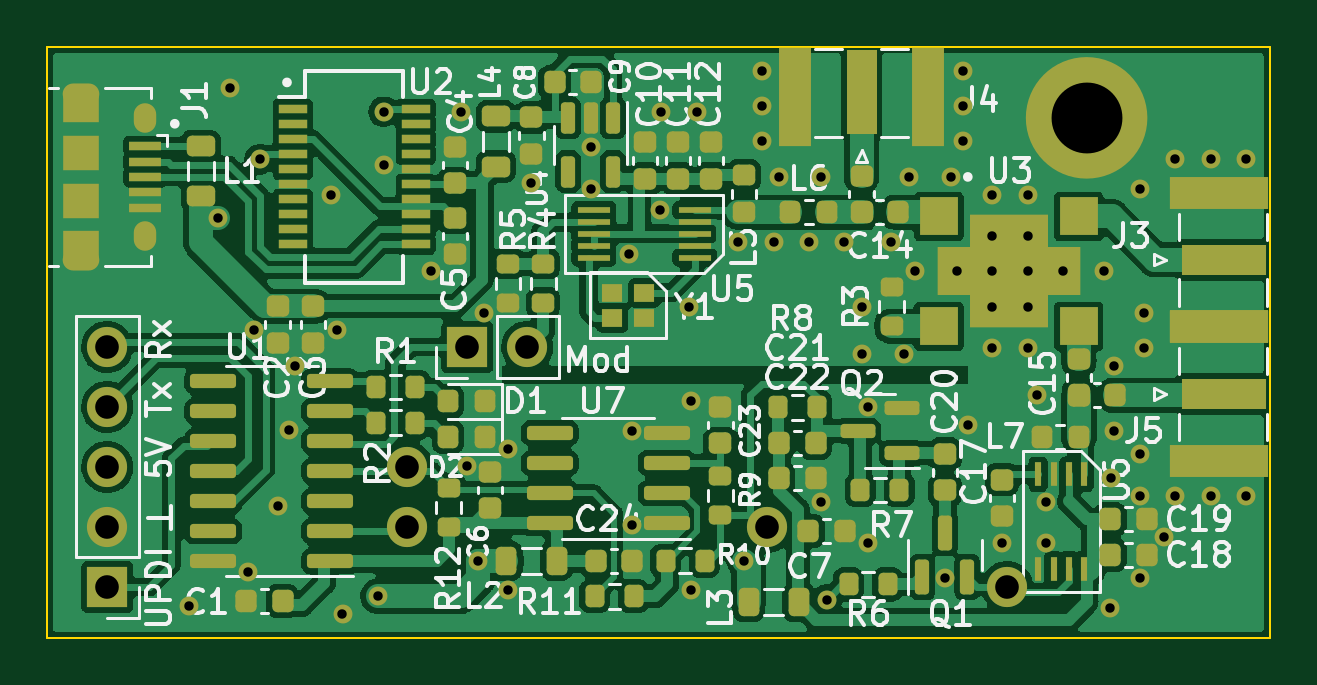
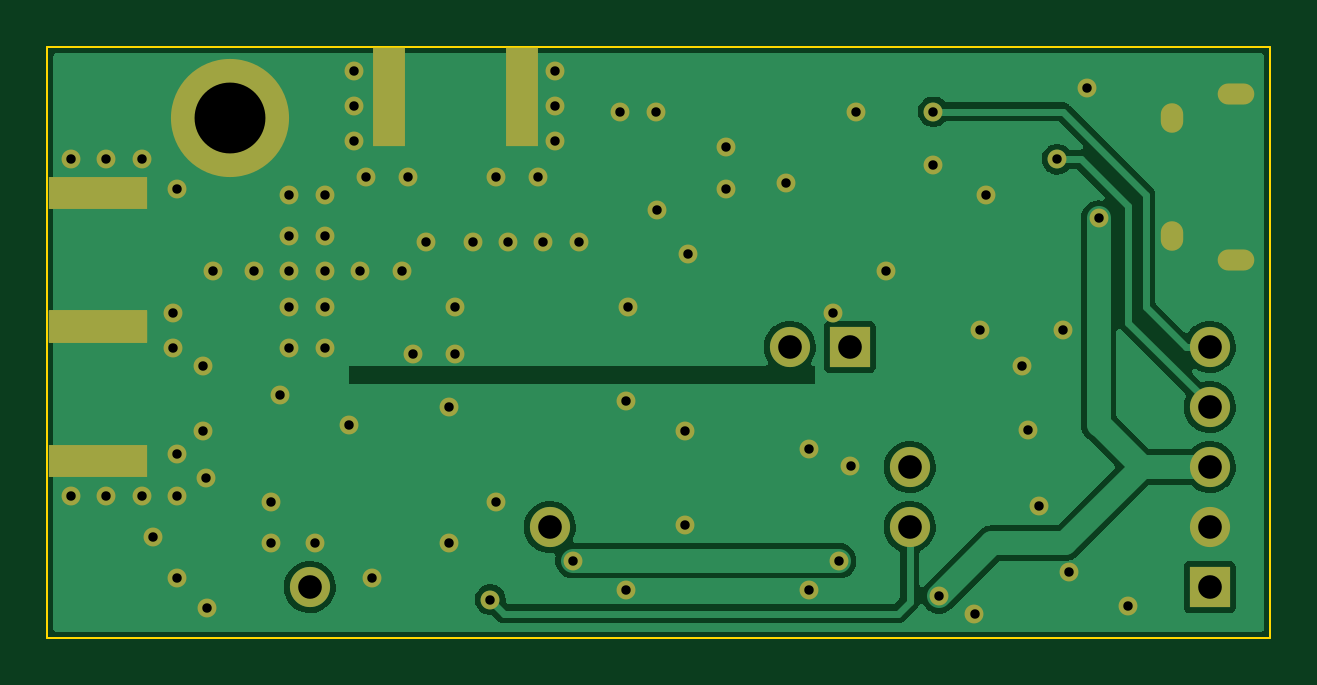
Circuit board: 11 layer files. Board 51.8 x 25.0 mm.
- bottom_copper: DetectorReader-CuBottom.gbr (34685 bytes)
- top_copper: DetectorReader-CuTop.gbr (180283 bytes)
- outline: DetectorReader-EdgeCuts.gbr (691 bytes)
- bottom_mask: DetectorReader-MaskBottom.gbr (3837 bytes)
- top_mask: DetectorReader-MaskTop.gbr (12787 bytes)
- drill: DetectorReader-NPTH.drl (272 bytes)
- drill: DetectorReader-PTH.drl (2439 bytes)
- paste: DetectorReader-PasteBottom.gbr (728 bytes)
- paste: DetectorReader-PasteTop.gbr (9746 bytes)
- bottom_silk: DetectorReader-SilkBottom.gbr (3840 bytes)
- top_silk: DetectorReader-SilkTop.gbr (64955 bytes)

=== bottom_copper: DetectorReader-CuBottom.gbr (34685 bytes, source omitted) ===
=== top_copper: DetectorReader-CuTop.gbr (180283 bytes, source omitted) ===
=== outline: DetectorReader-EdgeCuts.gbr ===
%TF.GenerationSoftware,KiCad,Pcbnew,(6.0.1)*%
%TF.CreationDate,2022-09-07T08:45:29+02:00*%
%TF.ProjectId,DetectorReader,44657465-6374-46f7-9252-65616465722e,rev?*%
%TF.SameCoordinates,Original*%
%TF.FileFunction,Profile,NP*%
%FSLAX46Y46*%
G04 Gerber Fmt 4.6, Leading zero omitted, Abs format (unit mm)*
G04 Created by KiCad (PCBNEW (6.0.1)) date 2022-09-07 08:45:29*
%MOMM*%
%LPD*%
G01*
G04 APERTURE LIST*
%TA.AperFunction,Profile*%
%ADD10C,0.100000*%
%TD*%
G04 APERTURE END LIST*
D10*
X110000000Y-72000000D02*
X161750000Y-72000000D01*
X161750000Y-72000000D02*
X161750000Y-97000000D01*
X161750000Y-97000000D02*
X110000000Y-97000000D01*
X110000000Y-97000000D02*
X110000000Y-72000000D01*
M02*

=== bottom_mask: DetectorReader-MaskBottom.gbr ===
%TF.GenerationSoftware,KiCad,Pcbnew,(6.0.1)*%
%TF.CreationDate,2022-09-07T08:45:29+02:00*%
%TF.ProjectId,DetectorReader,44657465-6374-46f7-9252-65616465722e,rev?*%
%TF.SameCoordinates,Original*%
%TF.FileFunction,Soldermask,Bot*%
%TF.FilePolarity,Negative*%
%FSLAX46Y46*%
G04 Gerber Fmt 4.6, Leading zero omitted, Abs format (unit mm)*
G04 Created by KiCad (PCBNEW (6.0.1)) date 2022-09-07 08:45:29*
%MOMM*%
%LPD*%
G01*
G04 APERTURE LIST*
%ADD10C,1.700000*%
%ADD11R,1.350000X4.200000*%
%ADD12R,1.700000X1.700000*%
%ADD13O,1.700000X1.700000*%
%ADD14R,4.200000X1.350000*%
%ADD15O,1.550000X0.890000*%
%ADD16O,0.950000X1.250000*%
%ADD17C,0.800000*%
%ADD18C,5.000000*%
G04 APERTURE END LIST*
D10*
%TO.C,J6*%
X150640000Y-94860000D03*
%TD*%
%TO.C,J7*%
X125240000Y-92320000D03*
%TD*%
D11*
%TO.C,J4*%
X141646250Y-74100000D03*
X147296250Y-74100000D03*
%TD*%
D10*
%TO.C,J9*%
X125240000Y-89780000D03*
%TD*%
D12*
%TO.C,SW1*%
X127780000Y-84700000D03*
D13*
X130320000Y-84700000D03*
%TD*%
D14*
%TO.C,J5*%
X159620000Y-89525000D03*
X159620000Y-83875000D03*
%TD*%
%TO.C,J3*%
X159620000Y-83825000D03*
X159620000Y-78175000D03*
%TD*%
D10*
%TO.C,J8*%
X140480000Y-92320000D03*
%TD*%
D15*
%TO.C,J1*%
X111450000Y-74000000D03*
D16*
X114150000Y-80000000D03*
X114150000Y-75000000D03*
D15*
X111450000Y-81000000D03*
%TD*%
D12*
%TO.C,J2*%
X112540000Y-94860000D03*
D13*
X112540000Y-92320000D03*
X112540000Y-89780000D03*
X112540000Y-87240000D03*
X112540000Y-84700000D03*
%TD*%
D17*
X156250000Y-91000000D03*
X146491250Y-77500000D03*
X157750000Y-76750000D03*
X120250000Y-88210000D03*
X151500000Y-80000000D03*
X139250000Y-80250000D03*
X155170000Y-85500000D03*
X156420000Y-83250000D03*
X143750000Y-80250000D03*
X116000000Y-95670000D03*
X118500000Y-94210000D03*
X137170000Y-83000000D03*
X150000000Y-83000000D03*
X118750000Y-84000000D03*
X119750000Y-91420000D03*
X151920000Y-86750000D03*
X120500000Y-85500000D03*
X130500000Y-77750000D03*
X144750000Y-93000000D03*
X150000000Y-81500000D03*
X150000000Y-84750000D03*
X142741250Y-77500000D03*
X149000000Y-88000000D03*
X128500000Y-83250000D03*
X151500000Y-81500000D03*
X150000000Y-80000000D03*
X155145000Y-88250000D03*
X151500000Y-78250000D03*
X136000000Y-74750000D03*
X137250000Y-95000000D03*
X137500000Y-74750000D03*
X148241250Y-77500000D03*
X156250000Y-94500000D03*
X154730000Y-81500000D03*
X117750000Y-73750000D03*
X151500000Y-83000000D03*
X156420000Y-84750000D03*
X129500000Y-95000000D03*
X150425000Y-93000000D03*
X148750000Y-73000000D03*
X122250000Y-84000000D03*
X160750000Y-91000000D03*
X133000000Y-78000000D03*
X140991250Y-77500000D03*
X159250000Y-91000000D03*
X150000000Y-78250000D03*
X140750000Y-80250000D03*
X134750000Y-88250000D03*
X140250000Y-76000000D03*
X148750000Y-76000000D03*
X146730000Y-81500000D03*
X126250000Y-81500000D03*
X144750000Y-87250000D03*
X134750000Y-92250000D03*
X155000000Y-95750000D03*
X142750000Y-91250000D03*
X144500000Y-85000000D03*
X160750000Y-76750000D03*
X122000000Y-78250000D03*
X146250000Y-85000000D03*
X135920000Y-78912500D03*
X151500000Y-84750000D03*
X147995119Y-94488413D03*
X140250000Y-74500000D03*
X137250000Y-87000000D03*
X156250000Y-89250000D03*
X144500000Y-83000000D03*
X133000000Y-76250000D03*
X155030000Y-90250000D03*
X157750000Y-91000000D03*
X142250000Y-80250000D03*
X124250000Y-77000000D03*
X140250000Y-73000000D03*
X122500000Y-96000000D03*
D18*
X154000000Y-75000000D03*
D17*
X134641269Y-80756889D03*
X152280000Y-93000000D03*
X156250000Y-78000000D03*
X152280000Y-91250000D03*
X157280000Y-92750000D03*
X159250000Y-76750000D03*
X127750000Y-89750000D03*
X145705000Y-80250000D03*
X129500000Y-89000000D03*
X127500000Y-74750000D03*
X148750000Y-74500000D03*
X153000000Y-81500000D03*
X148500000Y-81500000D03*
X139500000Y-93750000D03*
X117250000Y-79250000D03*
X128250000Y-93750000D03*
X124000000Y-95250000D03*
X143000000Y-95400500D03*
X119000000Y-76750000D03*
X124250000Y-74749018D03*
M02*

=== top_mask: DetectorReader-MaskTop.gbr (12787 bytes, source omitted) ===
=== drill: DetectorReader-NPTH.drl ===
M48
; DRILL file {KiCad (6.0.1)} date Wed Sep  7 08:45:29 2022
; FORMAT={-:-/ absolute / inch / decimal}
; #@! TF.CreationDate,2022-09-07T08:45:29+02:00
; #@! TF.GenerationSoftware,Kicad,Pcbnew,(6.0.1)
; #@! TF.FileFunction,NonPlated,1,2,NPTH
FMAT,2
INCH
%
G90
G05
T0
M30

=== drill: DetectorReader-PTH.drl ===
M48
; DRILL file {KiCad (6.0.1)} date Wed Sep  7 08:45:29 2022
; FORMAT={-:-/ absolute / inch / decimal}
; #@! TF.CreationDate,2022-09-07T08:45:29+02:00
; #@! TF.GenerationSoftware,Kicad,Pcbnew,(6.0.1)
; #@! TF.FileFunction,Plated,1,2,PTH
FMAT,2
INCH
; #@! TA.AperFunction,Plated,PTH,ViaDrill
T1C0.0157
; #@! TA.AperFunction,Plated,PTH,ComponentDrill
T2C0.0197
; #@! TA.AperFunction,Plated,PTH,ComponentDrill
T3C0.0217
; #@! TA.AperFunction,Plated,PTH,ComponentDrill
T4C0.0394
; #@! TA.AperFunction,Plated,PTH,ViaDrill
T5C0.1181
%
G90
G05
T1
X4.5669Y-3.7665
X4.6161Y-3.1201
X4.6358Y-2.9035
X4.6654Y-3.7091
X4.6752Y-3.3071
X4.685Y-3.0217
X4.7146Y-3.5992
X4.7343Y-3.4728
X4.7441Y-3.3661
X4.8031Y-3.0807
X4.813Y-3.3071
X4.8228Y-3.7795
X4.8819Y-3.75
X4.8917Y-2.9429
X4.8917Y-3.0315
X4.9705Y-3.2087
X5.0197Y-2.9429
X5.0295Y-3.5335
X5.0492Y-3.6909
X5.0591Y-3.2776
X5.0984Y-3.5039
X5.0984Y-3.7402
X5.1378Y-3.061
X5.2362Y-3.002
X5.2362Y-3.0709
X5.3008Y-3.1794
X5.3051Y-3.4744
X5.3051Y-3.6319
X5.3512Y-3.1068
X5.3543Y-2.9429
X5.4004Y-3.2677
X5.4035Y-3.4252
X5.4035Y-3.7402
X5.4134Y-2.9429
X5.4823Y-3.1594
X5.4921Y-3.6909
X5.5217Y-2.874
X5.5217Y-2.9331
X5.5217Y-2.9921
X5.5413Y-3.1594
X5.5508Y-3.0512
X5.6004Y-3.1594
X5.6197Y-3.0512
X5.6201Y-3.5925
X5.6299Y-3.7559
X5.6594Y-3.1594
X5.689Y-3.2677
X5.689Y-3.3465
X5.6988Y-3.435
X5.6988Y-3.6614
X5.7364Y-3.1594
X5.7579Y-3.3465
X5.7674Y-3.0512
X5.7768Y-3.2087
X5.8266Y-3.72
X5.8363Y-3.0512
X5.8465Y-3.2087
X5.8563Y-2.874
X5.8563Y-2.9331
X5.8563Y-2.9921
X5.8661Y-3.4646
X5.9055Y-3.0807
X5.9055Y-3.1496
X5.9055Y-3.2087
X5.9055Y-3.2677
X5.9055Y-3.3366
X5.9222Y-3.6614
X5.9646Y-3.0807
X5.9646Y-3.1496
X5.9646Y-3.2087
X5.9646Y-3.2677
X5.9646Y-3.3366
X5.9811Y-3.4154
X5.9953Y-3.5925
X5.9953Y-3.6614
X6.0236Y-3.2087
X6.0917Y-3.2087
X6.1024Y-3.7697
X6.1035Y-3.5531
X6.1081Y-3.4744
X6.1091Y-3.3661
X6.1516Y-3.0709
X6.1516Y-3.5138
X6.1516Y-3.5827
X6.1516Y-3.7205
X6.1583Y-3.2776
X6.1583Y-3.3366
X6.1921Y-3.6516
X6.2106Y-3.0217
X6.2106Y-3.5827
X6.2697Y-3.0217
X6.2697Y-3.5827
X6.3287Y-3.0217
X6.3287Y-3.5827
T4
X4.4307Y-3.3346
X4.4307Y-3.4346
X4.4307Y-3.5346
X4.4307Y-3.6346
X4.4307Y-3.7346
X4.9307Y-3.5346
X4.9307Y-3.6346
X5.0307Y-3.3346
X5.1307Y-3.3346
X5.5307Y-3.6346
X5.9307Y-3.7346
T5
X6.063Y-2.9528
T2
G00X4.4006Y-2.9134
M15
G01X4.375Y-2.9134
M16
G05
G00X4.4006Y-3.189
M15
G01X4.375Y-3.189
M16
G05
T3
G00X4.4941Y-2.9469
M15
G01X4.4941Y-2.9587
M16
G05
G00X4.4941Y-3.1437
M15
G01X4.4941Y-3.1555
M16
G05
T0
M30

=== paste: DetectorReader-PasteBottom.gbr ===
%TF.GenerationSoftware,KiCad,Pcbnew,(6.0.1)*%
%TF.CreationDate,2022-09-07T08:45:29+02:00*%
%TF.ProjectId,DetectorReader,44657465-6374-46f7-9252-65616465722e,rev?*%
%TF.SameCoordinates,Original*%
%TF.FileFunction,Paste,Bot*%
%TF.FilePolarity,Positive*%
%FSLAX46Y46*%
G04 Gerber Fmt 4.6, Leading zero omitted, Abs format (unit mm)*
G04 Created by KiCad (PCBNEW (6.0.1)) date 2022-09-07 08:45:29*
%MOMM*%
%LPD*%
G01*
G04 APERTURE LIST*
%ADD10R,1.350000X4.200000*%
%ADD11R,4.200000X1.350000*%
G04 APERTURE END LIST*
D10*
%TO.C,J4*%
X141646250Y-74100000D03*
X147296250Y-74100000D03*
%TD*%
D11*
%TO.C,J5*%
X159620000Y-89525000D03*
X159620000Y-83875000D03*
%TD*%
%TO.C,J3*%
X159620000Y-83825000D03*
X159620000Y-78175000D03*
%TD*%
M02*

=== paste: DetectorReader-PasteTop.gbr (9746 bytes, source omitted) ===
=== bottom_silk: DetectorReader-SilkBottom.gbr ===
%TF.GenerationSoftware,KiCad,Pcbnew,(6.0.1)*%
%TF.CreationDate,2022-09-07T08:45:29+02:00*%
%TF.ProjectId,DetectorReader,44657465-6374-46f7-9252-65616465722e,rev?*%
%TF.SameCoordinates,Original*%
%TF.FileFunction,Legend,Bot*%
%TF.FilePolarity,Positive*%
%FSLAX46Y46*%
G04 Gerber Fmt 4.6, Leading zero omitted, Abs format (unit mm)*
G04 Created by KiCad (PCBNEW (6.0.1)) date 2022-09-07 08:45:29*
%MOMM*%
%LPD*%
G01*
G04 APERTURE LIST*
%ADD10C,1.700000*%
%ADD11R,1.350000X4.200000*%
%ADD12R,1.700000X1.700000*%
%ADD13O,1.700000X1.700000*%
%ADD14R,4.200000X1.350000*%
%ADD15O,1.550000X0.890000*%
%ADD16O,0.950000X1.250000*%
%ADD17C,0.800000*%
%ADD18C,5.000000*%
G04 APERTURE END LIST*
%LPC*%
D10*
%TO.C,J6*%
X150640000Y-94860000D03*
%TD*%
%TO.C,J7*%
X125240000Y-92320000D03*
%TD*%
D11*
%TO.C,J4*%
X141646250Y-74100000D03*
X147296250Y-74100000D03*
%TD*%
D10*
%TO.C,J9*%
X125240000Y-89780000D03*
%TD*%
D12*
%TO.C,SW1*%
X127780000Y-84700000D03*
D13*
X130320000Y-84700000D03*
%TD*%
D14*
%TO.C,J5*%
X159620000Y-89525000D03*
X159620000Y-83875000D03*
%TD*%
%TO.C,J3*%
X159620000Y-83825000D03*
X159620000Y-78175000D03*
%TD*%
D10*
%TO.C,J8*%
X140480000Y-92320000D03*
%TD*%
D15*
%TO.C,J1*%
X111450000Y-74000000D03*
D16*
X114150000Y-80000000D03*
X114150000Y-75000000D03*
D15*
X111450000Y-81000000D03*
%TD*%
D12*
%TO.C,J2*%
X112540000Y-94860000D03*
D13*
X112540000Y-92320000D03*
X112540000Y-89780000D03*
X112540000Y-87240000D03*
X112540000Y-84700000D03*
%TD*%
D17*
X156250000Y-91000000D03*
X146491250Y-77500000D03*
X157750000Y-76750000D03*
X120250000Y-88210000D03*
X151500000Y-80000000D03*
X139250000Y-80250000D03*
X155170000Y-85500000D03*
X156420000Y-83250000D03*
X143750000Y-80250000D03*
X116000000Y-95670000D03*
X118500000Y-94210000D03*
X137170000Y-83000000D03*
X150000000Y-83000000D03*
X118750000Y-84000000D03*
X119750000Y-91420000D03*
X151920000Y-86750000D03*
X120500000Y-85500000D03*
X130500000Y-77750000D03*
X144750000Y-93000000D03*
X150000000Y-81500000D03*
X150000000Y-84750000D03*
X142741250Y-77500000D03*
X149000000Y-88000000D03*
X128500000Y-83250000D03*
X151500000Y-81500000D03*
X150000000Y-80000000D03*
X155145000Y-88250000D03*
X151500000Y-78250000D03*
X136000000Y-74750000D03*
X137250000Y-95000000D03*
X137500000Y-74750000D03*
X148241250Y-77500000D03*
X156250000Y-94500000D03*
X154730000Y-81500000D03*
X117750000Y-73750000D03*
X151500000Y-83000000D03*
X156420000Y-84750000D03*
X129500000Y-95000000D03*
X150425000Y-93000000D03*
X148750000Y-73000000D03*
X122250000Y-84000000D03*
X160750000Y-91000000D03*
X133000000Y-78000000D03*
X140991250Y-77500000D03*
X159250000Y-91000000D03*
X150000000Y-78250000D03*
X140750000Y-80250000D03*
X134750000Y-88250000D03*
X140250000Y-76000000D03*
X148750000Y-76000000D03*
X146730000Y-81500000D03*
X126250000Y-81500000D03*
X144750000Y-87250000D03*
X134750000Y-92250000D03*
X155000000Y-95750000D03*
X142750000Y-91250000D03*
X144500000Y-85000000D03*
X160750000Y-76750000D03*
X122000000Y-78250000D03*
X146250000Y-85000000D03*
X135920000Y-78912500D03*
X151500000Y-84750000D03*
X147995119Y-94488413D03*
X140250000Y-74500000D03*
X137250000Y-87000000D03*
X156250000Y-89250000D03*
X144500000Y-83000000D03*
X133000000Y-76250000D03*
X155030000Y-90250000D03*
X157750000Y-91000000D03*
X142250000Y-80250000D03*
X124250000Y-77000000D03*
X140250000Y-73000000D03*
X122500000Y-96000000D03*
D18*
X154000000Y-75000000D03*
D17*
X134641269Y-80756889D03*
X152280000Y-93000000D03*
X156250000Y-78000000D03*
X152280000Y-91250000D03*
X157280000Y-92750000D03*
X159250000Y-76750000D03*
X127750000Y-89750000D03*
X145705000Y-80250000D03*
X129500000Y-89000000D03*
X127500000Y-74750000D03*
X148750000Y-74500000D03*
X153000000Y-81500000D03*
X148500000Y-81500000D03*
X139500000Y-93750000D03*
X117250000Y-79250000D03*
X128250000Y-93750000D03*
X124000000Y-95250000D03*
X143000000Y-95400500D03*
X119000000Y-76750000D03*
X124250000Y-74749018D03*
M02*

=== top_silk: DetectorReader-SilkTop.gbr (64955 bytes, source omitted) ===
